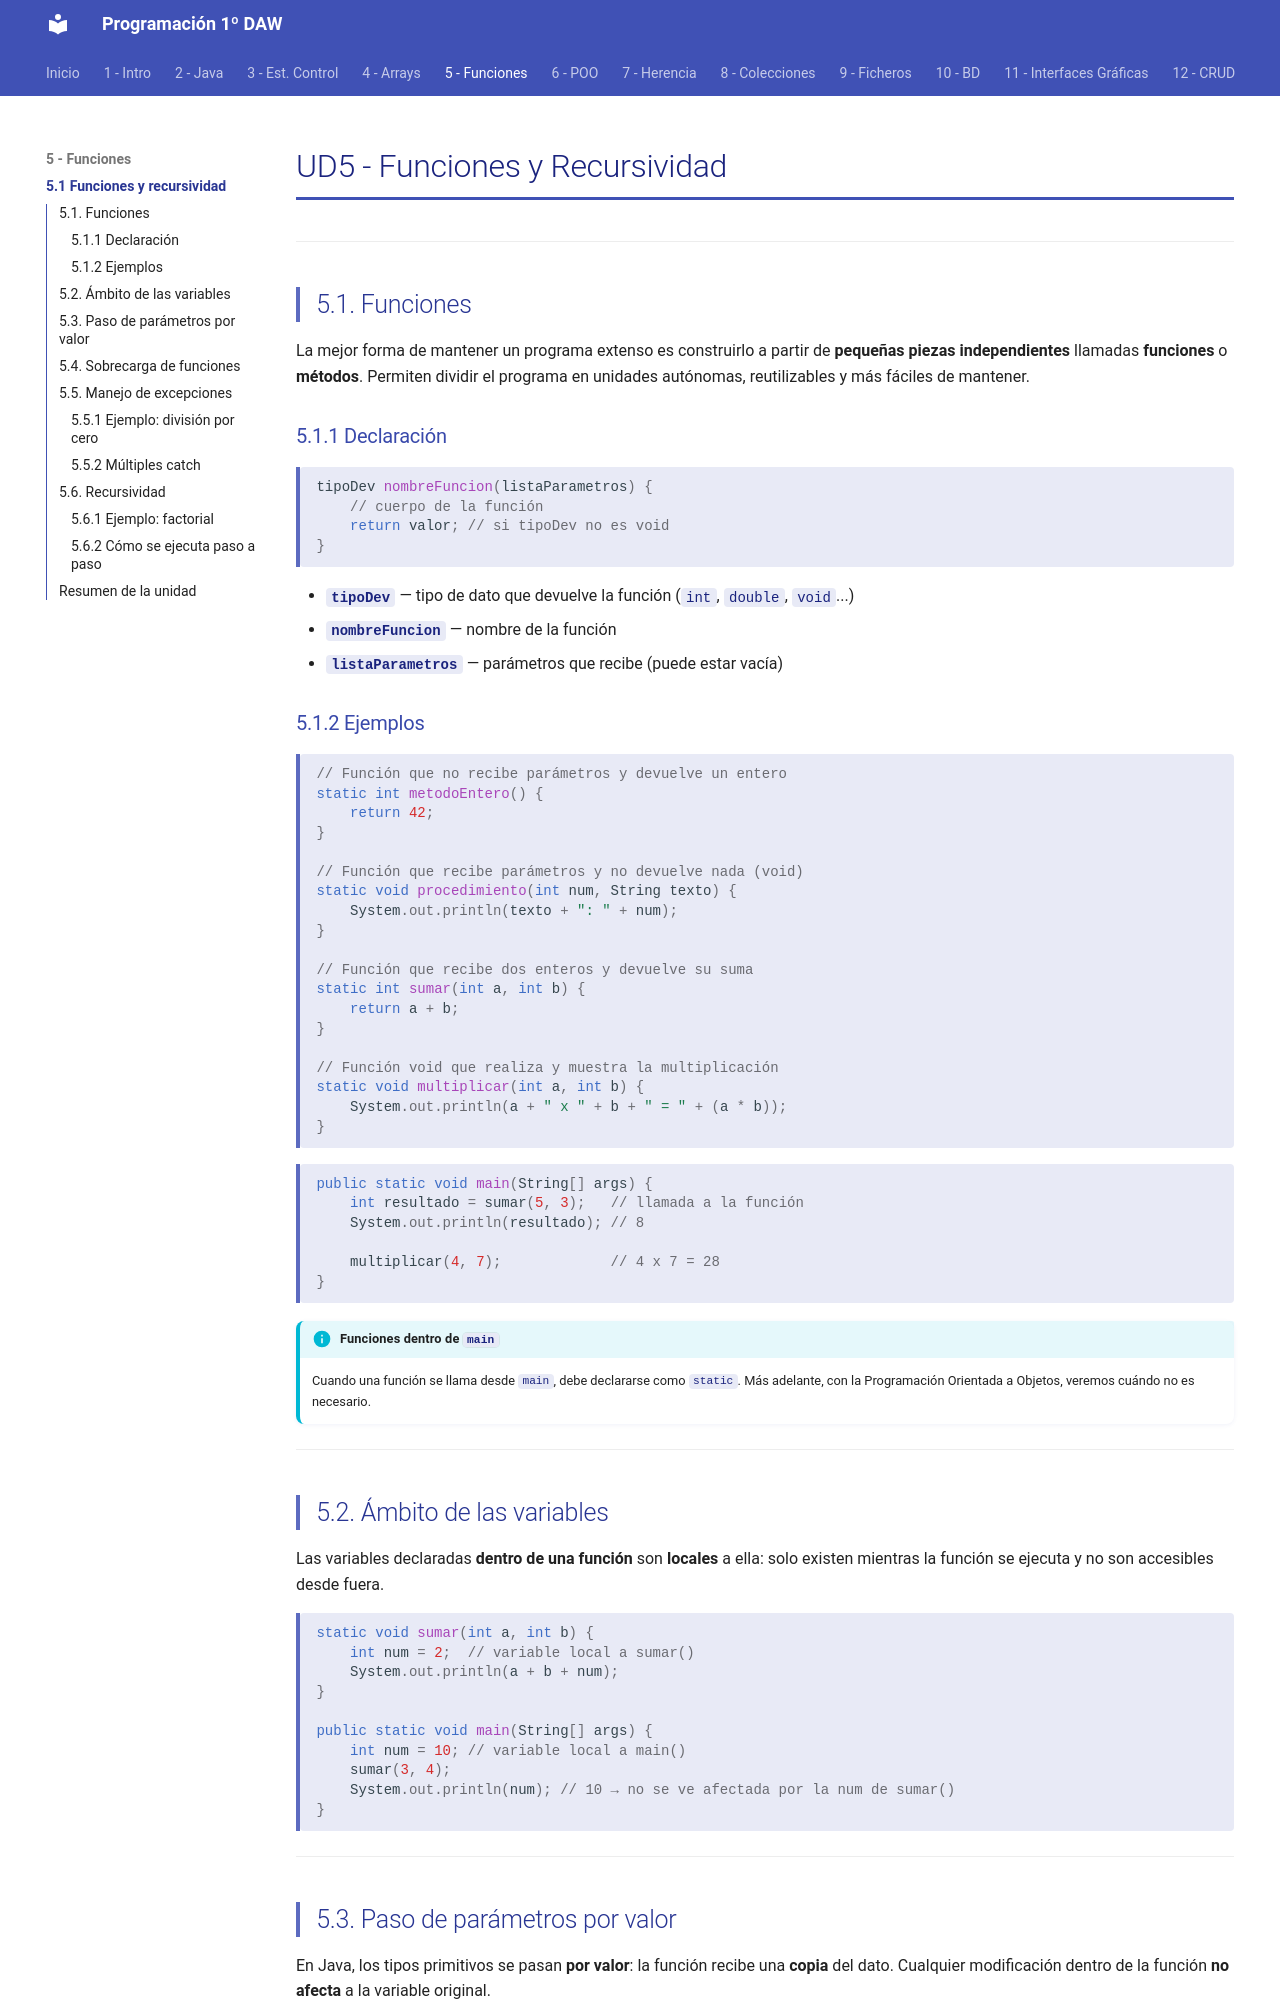

repository: fguirau/programacion-1daw · page: ud5/01_funciones_recursividad/index.html · generator: mkdocs

# UD5 - Funciones y Recursividad

---

## 5.1. Funciones

La mejor forma de mantener un programa extenso es construirlo a partir de **pequeñas piezas independientes** llamadas **funciones** o **métodos**. Permiten dividir el programa en unidades autónomas, reutilizables y más fáciles de mantener.

### 5.1.1 Declaración

```java
tipoDev nombreFuncion(listaParametros) {
    // cuerpo de la función
    return valor; // si tipoDev no es void
}
```

- **`tipoDev`** — tipo de dato que devuelve la función (`int`, `double`, `void`...)
- **`nombreFuncion`** — nombre de la función
- **`listaParametros`** — parámetros que recibe (puede estar vacía)

### 5.1.2 Ejemplos

```java
// Función que no recibe parámetros y devuelve un entero
static int metodoEntero() {
    return 42;
}

// Función que recibe parámetros y no devuelve nada (void)
static void procedimiento(int num, String texto) {
    System.out.println(texto + ": " + num);
}

// Función que recibe dos enteros y devuelve su suma
static int sumar(int a, int b) {
    return a + b;
}

// Función void que realiza y muestra la multiplicación
static void multiplicar(int a, int b) {
    System.out.println(a + " x " + b + " = " + (a * b));
}
```

```java
public static void main(String[] args) {
    int resultado = sumar(5, 3);   // llamada a la función
    System.out.println(resultado); // 8

    multiplicar(4, 7);             // 4 x 7 = 28
}
```

!!! info "Funciones dentro de `main`"
    Cuando una función se llama desde `main`, debe declararse como `static`. Más adelante, con la Programación Orientada a Objetos, veremos cuándo no es necesario.

---
